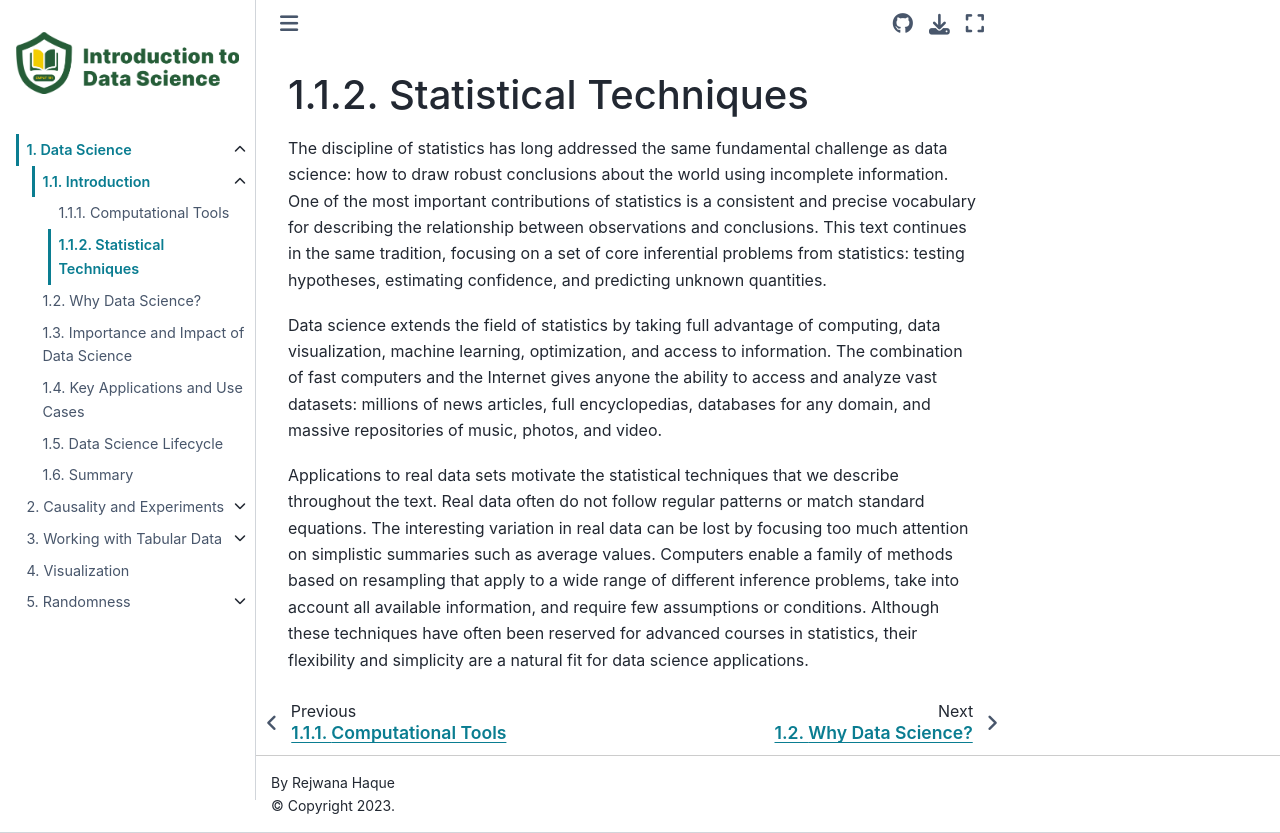

repository: uofa-cmput191/referencebook · page: chapters/01/1/2/statistical-techniques.html · generator: jekyll

Statistical Techniques
======================

The discipline of statistics has long addressed the same fundamental challenge
as data science: how to draw robust conclusions about the world using incomplete
information. One of the most important contributions of statistics is a
consistent and precise vocabulary for describing the relationship between
observations and conclusions. This text continues in the same tradition,
focusing on a set of core inferential problems from statistics: testing
hypotheses, estimating confidence, and predicting unknown quantities.

Data science extends the field of statistics by taking full advantage of
computing, data visualization, machine learning, optimization, and access 
to information. The combination of fast computers and the Internet gives 
anyone the ability to access and analyze
vast datasets: millions of news articles, full encyclopedias, databases for
any domain, and massive repositories of music, photos, and video.

Applications to real data sets motivate the statistical techniques that we
describe throughout the text. Real data often do not follow regular patterns or
match standard equations. The interesting variation in real data can be lost by
focusing too much attention on simplistic summaries such as average values.
Computers enable a family of methods based on resampling that apply to a wide
range of different inference problems, take into account all available
information, and require few assumptions or conditions. Although these
techniques have often been reserved for advanced courses in statistics, their
flexibility and simplicity are a natural fit for data science applications.
